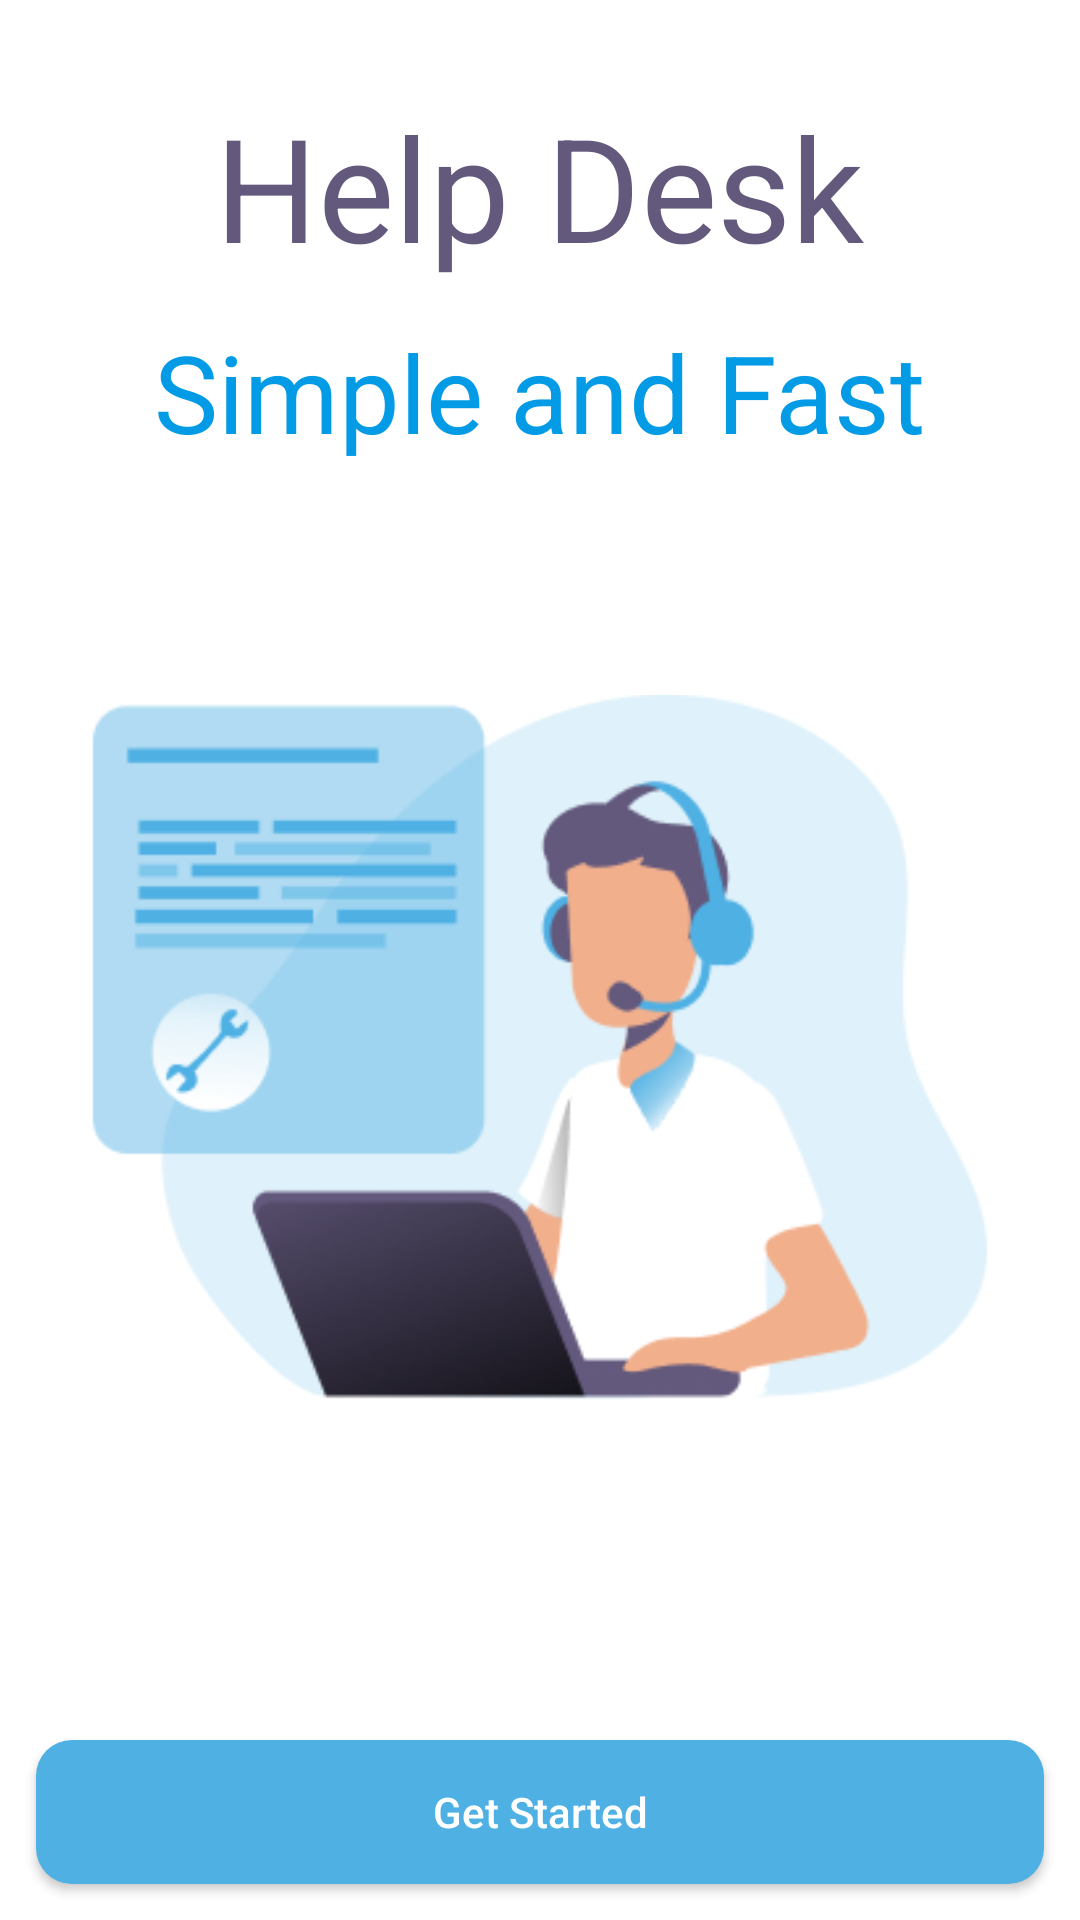

Android layout source for this screen:
<!-- AndroidManifest.xml: application theme Theme.HelpDesk -->
<!-- res/layout/activity_launcher.xml -->
<?xml version="1.0" encoding="utf-8"?>
<RelativeLayout xmlns:android="http://schemas.android.com/apk/res/android"
    xmlns:app="http://schemas.android.com/apk/res-auto"
    xmlns:tools="http://schemas.android.com/tools"
    android:layout_width="match_parent"
    android:layout_height="match_parent"
    tools:context=".LauncherActivity">


    <TextView
        android:id="@+id/help_desk"
        android:layout_width="wrap_content"
        android:layout_height="wrap_content"
        android:text="@string/help_desk"
        android:layout_centerHorizontal="true"
        android:layout_marginTop="30dp"
        android:textSize="48sp"
        android:textColor="@color/colorOnPrimary" />

    <TextView
        android:id="@+id/simple_and_fast"
        android:layout_width="wrap_content"
        android:layout_height="wrap_content"
        android:layout_below="@+id/help_desk"
        android:layout_centerHorizontal="true"
        android:layout_marginTop="12dp"
        android:text="@string/simple_and_fast"
        android:textColor="#039BE5"
        android:textSize="36sp" />

    <ImageView
        android:id="@+id/support"
        android:layout_width="wrap_content"
        android:layout_height="wrap_content"
        android:layout_below="@id/simple_and_fast"
        android:layout_centerHorizontal="true"
        android:layout_marginTop="60dp"
        android:layout_marginStart="24dp"
        android:layout_marginEnd="24dp"
        app:srcCompat="@drawable/support"
        tools:ignore="ImageContrastCheck" />

    <androidx.appcompat.widget.AppCompatButton
        android:id="@+id/button2"
        android:layout_width="match_parent"
        android:layout_marginBottom="12dp"
        android:layout_marginStart="12dp"
        android:layout_marginEnd="12dp"
        android:textColor="@color/white"
        android:textAllCaps="false"
        android:background="@drawable/button_radius"
        android:layout_alignParentBottom="true"
        android:layout_centerHorizontal="true"
        android:layout_height="wrap_content"
        android:text="@string/get_started" />


</RelativeLayout>
<!-- resources referenced by this layout -->
<resources>
  <color name="colorOnPrimary">#63597D</color>
  <color name="white">#FFFFFFFF</color>
  <!-- drawable button_radius (drawable) -->
  <?xml version="1.0" encoding="utf-8"?>
  <shape xmlns:android="http://schemas.android.com/apk/res/android">
      <solid android:color="@color/primaryVariant"/>
      <corners android:radius="12dp"/>
  </shape>
  <!-- drawable support: png bitmap (drawable, 27214 bytes) -->
  <string name="get_started">Get Started</string>
  <string name="help_desk">Help Desk</string>
  <string name="simple_and_fast">Simple and Fast</string>
  <style name="Theme.HelpDesk" parent="Theme.MaterialComponents.DayNight.NoActionBar">
          
          <item name="colorPrimary">@color/white</item>
          <item name="colorPrimaryVariant">#4FB0E3</item>
          <item name="colorOnPrimary">#63597D</item>
          
          <item name="colorSecondary">@color/teal_200</item>
          <item name="colorSecondaryVariant">@color/teal_700</item>
          <item name="colorOnSecondary">@color/black</item>
          
          <item name="android:statusBarColor" tools:targetApi="l">#00000000</item>
          
      </style>
  <color name="primaryVariant">#4FB0E3</color>
  <color name="teal_200">#FF03DAC5</color>
  <color name="teal_700">#FF018786</color>
  <color name="black">#FF000000</color>
</resources>
